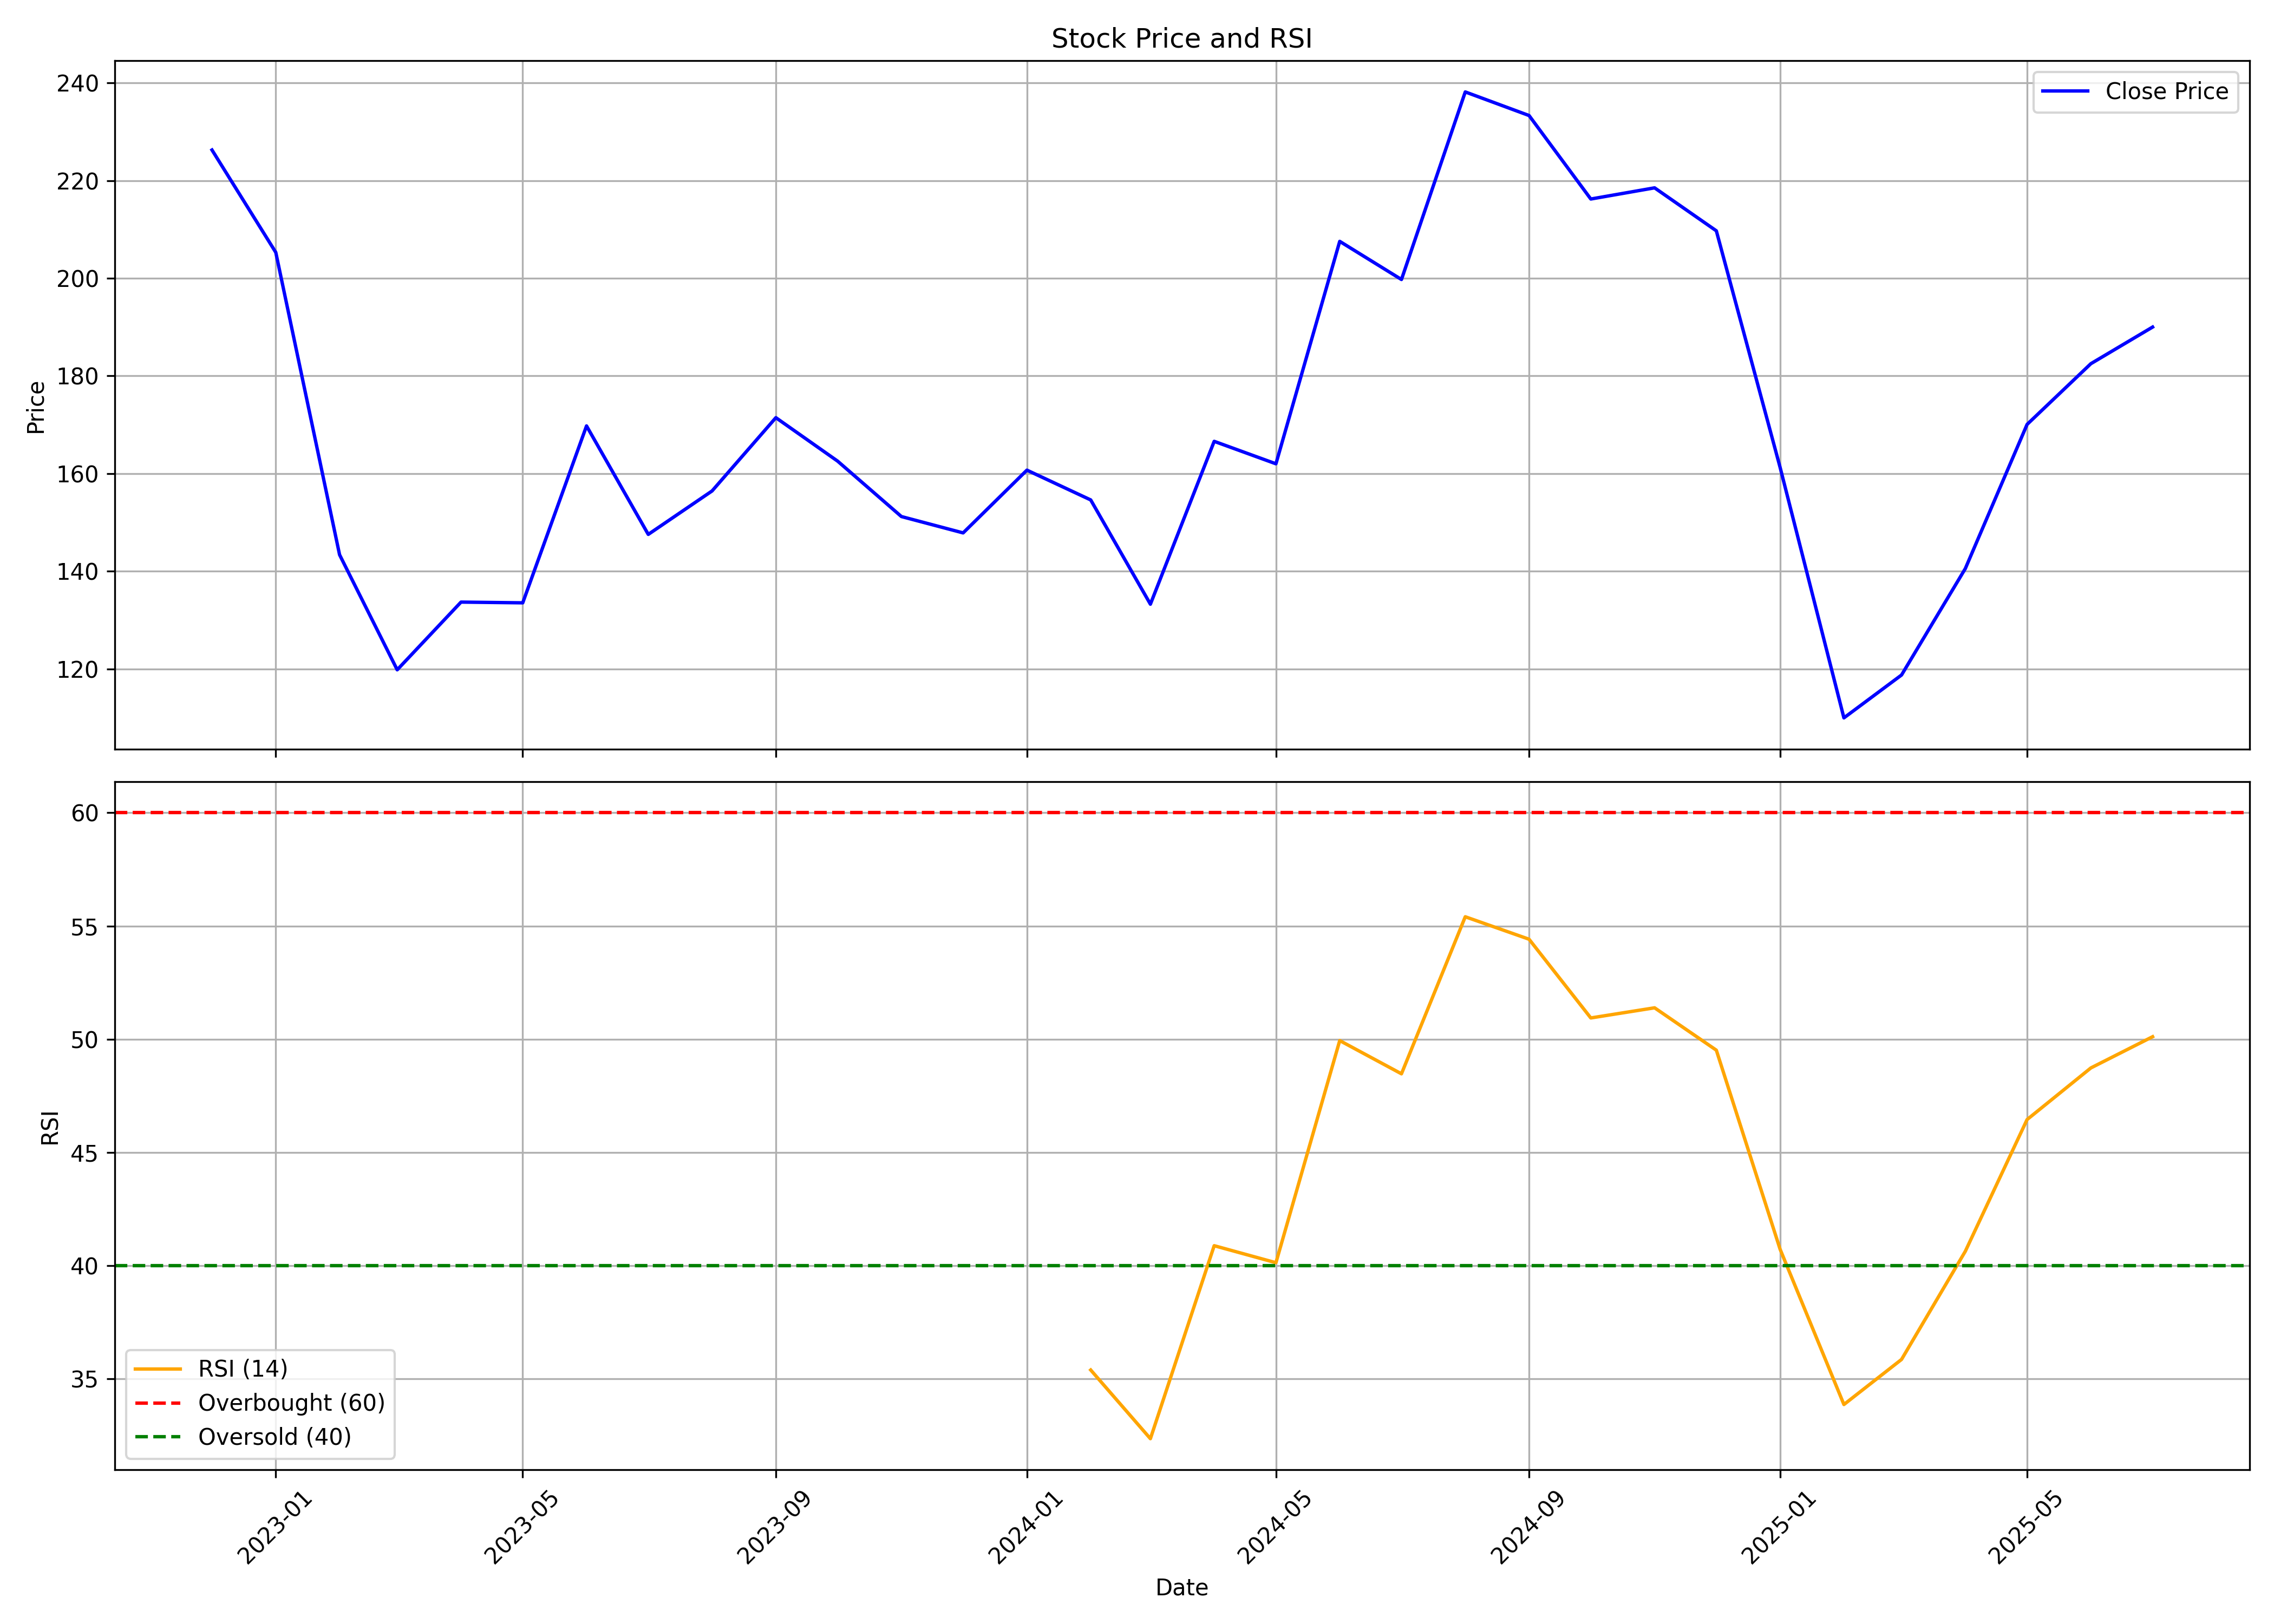

The file beside this chart, header and first rows:
, date, symbol, open, high, low, close, volume, rsi
0, 2022-12-01, ELIN, 242.5, 243.5, 224.2, 226.3, 8019373, 
1, 2023-01-01, ELIN, 229.9, 232.3, 204.3, 205.3, 6007682, 
2, 2023-02-01, ELIN, 206.2, 209.6, 140.6, 143.4, 3053485, 
3, 2023-03-01, ELIN, 144.1, 152.8, 115.3, 119.8, 3259534, 
4, 2023-04-01, ELIN, 120.8, 141.7, 120.8, 133.7, 2215168, 
5, 2023-05-01, ELIN, 133.7, 158, 127.8, 133.5, 8644636, 
6, 2023-06-01, ELIN, 134.4, 177.9, 132.8, 169.8, 12843943, 
7, 2023-07-01, ELIN, 170.6, 180.4, 143.7, 147.5, 6288018, 
8, 2023-08-01, ELIN, 148.3, 166.7, 140.3, 156.4, 6936395, 
9, 2023-09-01, ELIN, 158, 183.8, 157, 171.4, 9627788, 
10, 2023-10-01, ELIN, 172.5, 194.4, 154.2, 162.6, 8591322, 
11, 2023-11-01, ELIN, 163.4, 176.6, 149.9, 151.2, 4848970, 
12, 2023-12-01, ELIN, 152.3, 156.8, 143.9, 147.9, 3328984, 
13, 2024-01-01, ELIN, 147.9, 175.1, 147.5, 160.7, 6906306, 
14, 2024-02-01, ELIN, 161.9, 168.9, 144.5, 154.6, 4748578, 35.4
15, 2024-03-01, ELIN, 154.6, 158.9, 129.3, 133.2, 3654245, 32.36
16, 2024-04-01, ELIN, 136.9, 177.5, 136.2, 166.6, 8431121, 40.88
17, 2024-05-01, ELIN, 166.6, 171.0, 153.0, 162.0, 3994762, 40.13
18, 2024-06-01, ELIN, 170.0, 221.8, 145.1, 207.6, 15391777, 49.94
19, 2024-07-01, ELIN, 209, 218.9, 177.0, 199.7, 6444200, 48.47
20, 2024-08-01, ELIN, 200.7, 262.5, 188.6, 238.1, 19730466, 55.41
21, 2024-09-01, ELIN, 239.6, 282.0, 230.9, 233.3, 14672424, 54.42
22, 2024-10-01, ELIN, 232.6, 244.6, 198.4, 216.2, 4569972, 50.94
23, 2024-11-01, ELIN, 217.1, 239.4, 198.9, 218.5, 2717578, 51.39
24, 2024-12-01, ELIN, 218.0, 235.0, 197, 209.7, 3769696, 49.52
25, 2025-01-01, ELIN, 210.7, 212.8, 136.6, 161.2, 3251966, 40.73
26, 2025-02-01, ELIN, 164.0, 168.1, 109.0, 110, 2466972, 33.87
27, 2025-03-01, ELIN, 111.6, 126.5, 108.2, 118.8, 5444156, 35.86
28, 2025-04-01, ELIN, 118.1, 154.4, 117.0, 140.6, 3941210, 40.64
29, 2025-05-01, ELIN, 140.6, 195.3, 129.8, 170.1, 7822925, 46.45
30, 2025-06-01, ELIN, 172.8, 195.2, 156.7, 182.5, 2390835, 48.73
31, 2025-07-01, ELIN, 180.0, 192.0, 171.6, 190.0, 544500, 50.11
